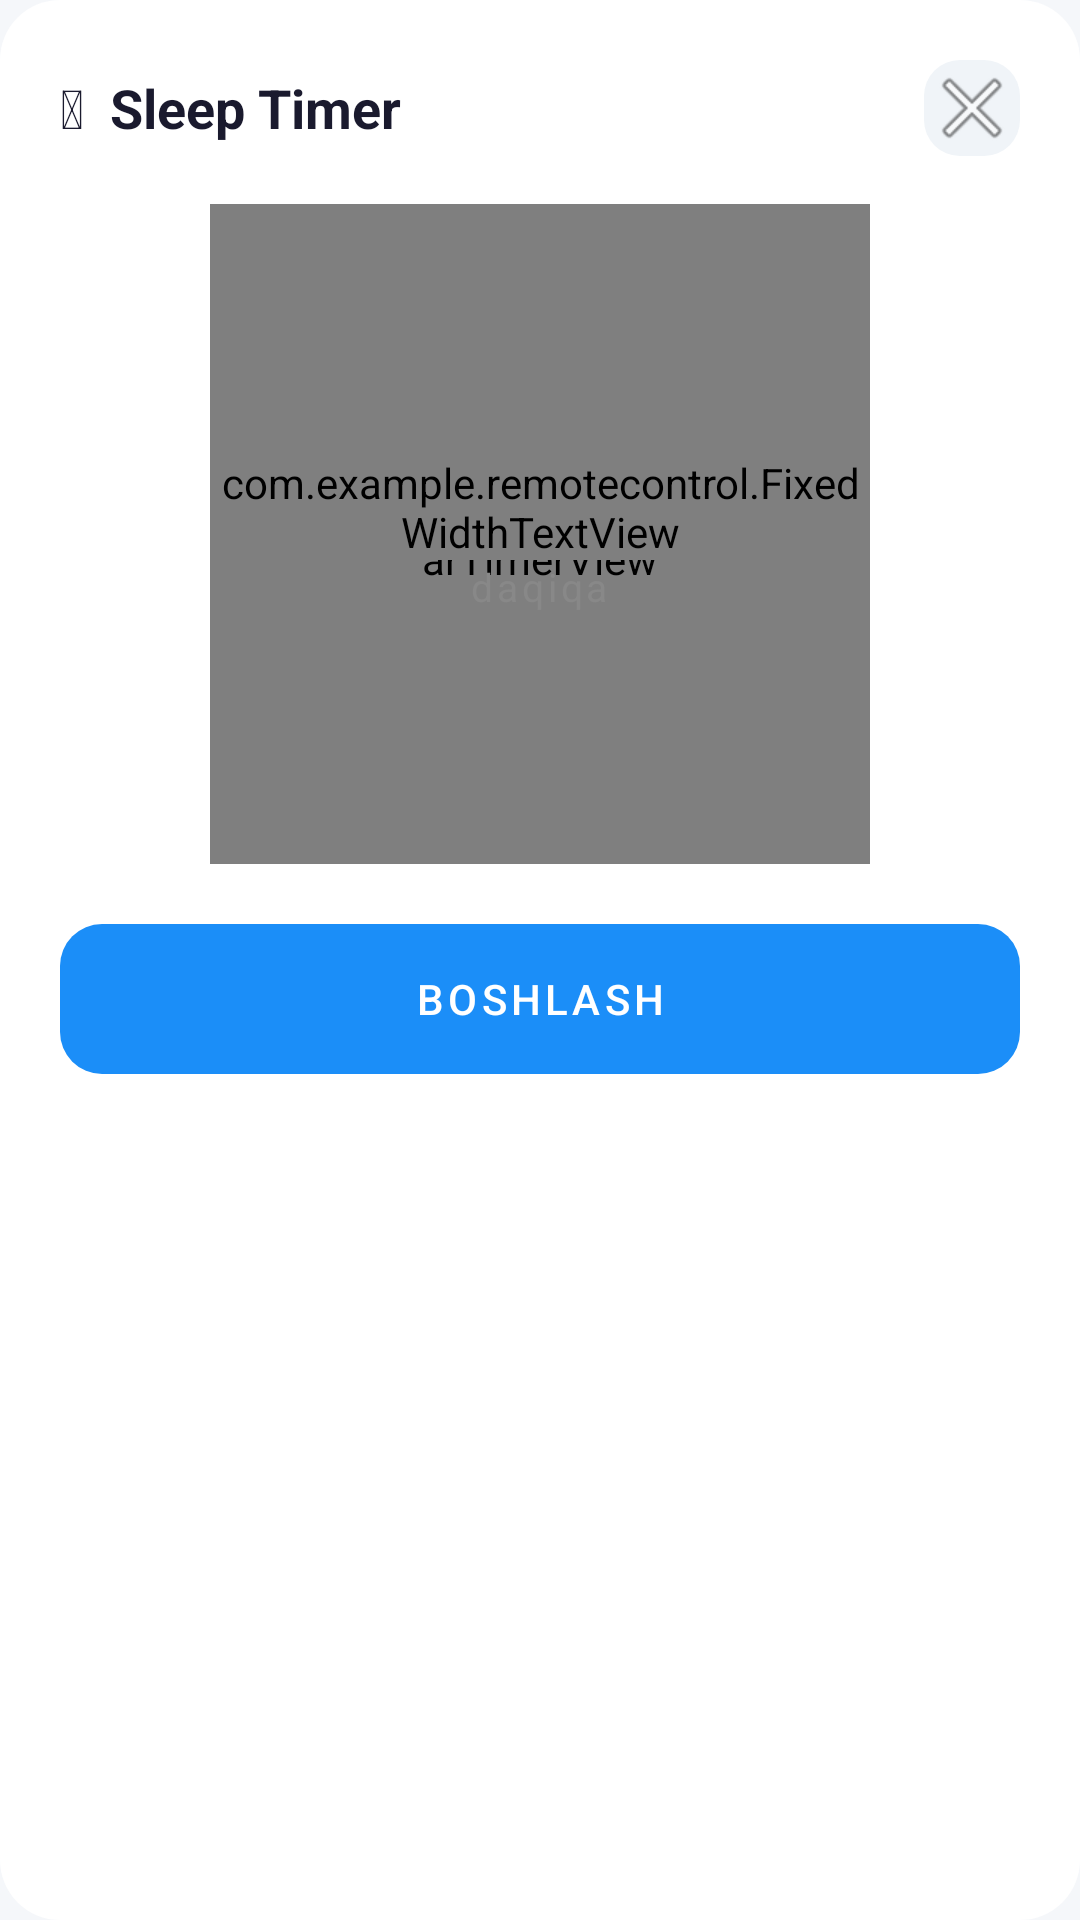

Write the Android layout XML for this screen, with the resource values it uses.
<!-- AndroidManifest.xml: application theme Theme.RemoteControl -->
<!-- res/layout/dialog_sleep_timer.xml -->
<?xml version="1.0" encoding="utf-8"?>
<LinearLayout xmlns:android="http://schemas.android.com/apk/res/android"
    android:layout_width="match_parent"
    android:layout_height="wrap_content"
    android:orientation="vertical"
    android:background="@drawable/card_white"
    android:padding="20dp"
    android:layout_marginHorizontal="16dp">

    
    <LinearLayout android:layout_width="match_parent" android:layout_height="wrap_content"
        android:orientation="horizontal" android:gravity="center_vertical"
        android:layout_marginBottom="16dp">
        <TextView android:layout_width="0dp" android:layout_height="wrap_content"
            android:layout_weight="1" android:text="&#127925;  Sleep Timer"
            android:textColor="#1A1A2E" android:textSize="18sp" android:textStyle="bold"/>
        <android.widget.ImageButton android:id="@+id/btnCloseTimer"
            android:layout_width="32dp" android:layout_height="32dp"
            android:src="@android:drawable/ic_menu_close_clear_cancel"
            android:background="@drawable/input_light" android:padding="6dp"/>
    </LinearLayout>

    
    <FrameLayout
        android:layout_width="220dp"
        android:layout_height="220dp"
        android:layout_gravity="center_horizontal"
        android:layout_marginBottom="20dp"
        android:clipChildren="false"
        android:clipToPadding="false">

        <com.example.remotecontrol.CircularTimerView
            android:id="@+id/circularTimerDialog"
            android:layout_width="match_parent"
            android:layout_height="match_parent"/>

        <LinearLayout
            android:layout_width="wrap_content"
            android:layout_height="wrap_content"
            android:layout_gravity="center"
            android:orientation="vertical"
            android:gravity="center"
            android:clipChildren="false"
            android:clipToPadding="false">

            <LinearLayout
                android:layout_width="wrap_content"
                android:layout_height="wrap_content"
                android:orientation="horizontal"
                android:gravity="bottom">

                <com.example.remotecontrol.FixedWidthTextView
                    android:id="@+id/tvTimerMins"
                    android:layout_width="wrap_content"
                    android:layout_height="wrap_content"
                    android:gravity="center"
                    android:text="00:00"
                    android:textColor="#1A1A2E"
                    android:textSize="52sp"
                    android:textStyle="bold"
                    android:fontFamily="sans-serif-black"/>

                <View
                    android:id="@+id/viewPulseDot"
                    android:layout_width="10dp"
                    android:layout_height="10dp"
                    android:background="@drawable/pulse_dot_blue"
                    android:layout_marginStart="4dp"
                    android:layout_marginBottom="8dp"
                    android:visibility="gone"/>

            </LinearLayout>

            <TextView
                android:id="@+id/tvTimerSub"
                android:layout_width="wrap_content"
                android:layout_height="wrap_content"
                android:text="daqiqa"
                android:textColor="#888888"
                android:textSize="13sp"
                android:letterSpacing="0.1"/>

        </LinearLayout>
    </FrameLayout>

    
    <Button
        android:id="@+id/btnTimerStart"
        android:layout_width="match_parent"
        android:layout_height="50dp"
        android:text="BOSHLASH"
        android:background="@drawable/btn_blue"
        android:textColor="#FFFFFF"
        android:textSize="14sp"
        android:letterSpacing="0.1"
        android:stateListAnimator="@null"/>

</LinearLayout>
<!-- resources referenced by this layout -->
<resources>
  <!-- drawable btn_blue (drawable) -->
  <?xml version="1.0" encoding="utf-8"?>
  <shape xmlns:android="http://schemas.android.com/apk/res/android">
      <solid android:color="#1B8EF8"/>
      <corners android:radius="14dp"/>
  </shape>
  <!-- drawable card_white (drawable) -->
  <?xml version="1.0" encoding="utf-8"?>
  <shape xmlns:android="http://schemas.android.com/apk/res/android">
      <solid android:color="#FFFFFF"/>
      <corners android:radius="20dp"/>
      <stroke android:width="0dp" android:color="#00000000"/>
  </shape>
  <!-- drawable input_light (drawable) -->
  <?xml version="1.0" encoding="utf-8"?>
  <shape xmlns:android="http://schemas.android.com/apk/res/android">
      <solid android:color="#F0F4F8"/>
      <corners android:radius="12dp"/>
  </shape>
  <!-- drawable pulse_dot_blue (drawable) -->
  <?xml version="1.0" encoding="utf-8"?>
  <shape xmlns:android="http://schemas.android.com/apk/res/android"
      android:shape="oval">
      <solid android:color="#1B8EF8"/>
  </shape>
  <style name="Theme.RemoteControl" parent="Theme.AppCompat.Light.NoActionBar">
          <item name="colorPrimary">#1B8EF8</item>
          <item name="colorPrimaryDark">#FFFFFF</item>
          <item name="colorAccent">#1B8EF8</item>
          <item name="android:windowBackground">#F5F7FA</item>
          <item name="android:statusBarColor">#FFFFFF</item>
          <item name="android:navigationBarColor">#FFFFFF</item>
          <item name="android:windowLightStatusBar">true</item>
          <item name="android:editTextColor">#1A1A2E</item>
          <item name="android:textColorHint">#AAAAAA</item>
      </style>
</resources>
